Labelled photos from "60_20_20segmented", an image-classification folder in Sanjana-aravindan/Plant-leaf-disease-classification. The possible labels are: apple frogeye spot, apple scab, apple cedar apple rust, apple healthy, blueberry healthy, cherry powdery mildew, cherry healthy, corn cercospora gray leaf spot, corn common rust, corn northern leaf blight, corn healthy, grape black rot, grape esca black measles, grape leaf blight isariopsis leaf spot markers, grape healthy, orange huanglongbing citrus greening, peach bacterial spot, peach healthy, bell pepper bacterial spot, bell pepper healthy, potato early blight, potato late blight, potato healthy, raspberry healthy, soybean healthy, squash powdery mildew, strawberry leaf scorch, strawberry healthy, tomato bacterial spot, tomato early blight, tomato late blight, tomato leaf mold, tomato septoria leaf spot, tomato two-spotted spider mite, tomato target spot, tomato yellow leaf curl virus, tomato mosaic virus, tomato healthy.

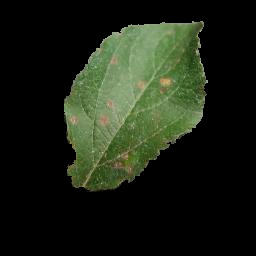
Label: apple cedar apple rust

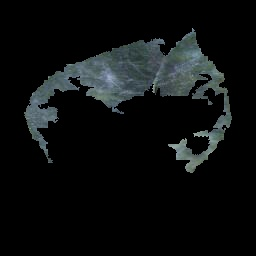
Label: cherry powdery mildew

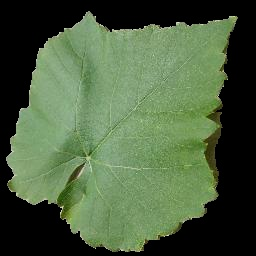
Label: grape healthy

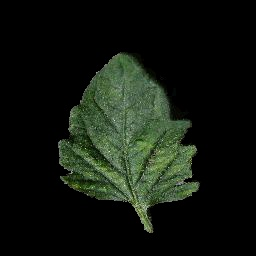
Label: tomato mosaic virus

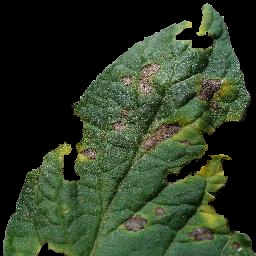
Label: tomato early blight

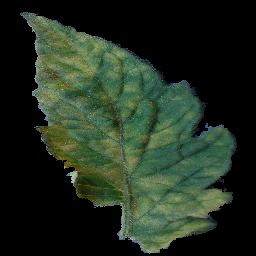
Label: tomato leaf mold
